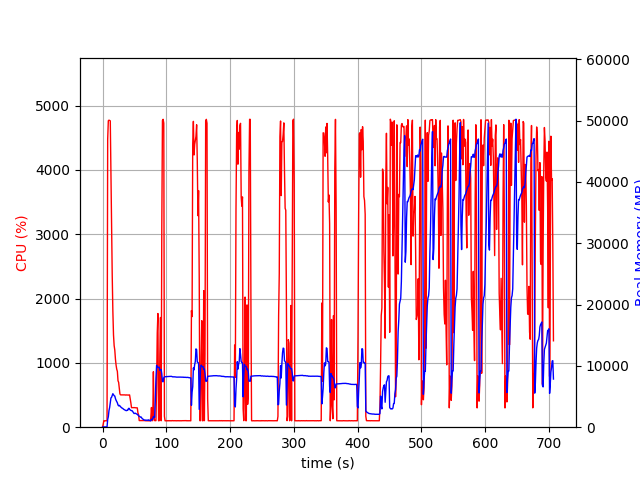

Source data for this figure (header and first rows):
elapsed_time, nproc, cpu, mem_real, mem_virtual
4.172325134277344e-05, 1, 0.0, 10.36, 3192
1.006, 1, 45.7, 48.95, 619.5
2.013, 1, 100.3, 48.95, 619.5
3.021, 1, 99.3, 48.95, 619.5
4.028, 1, 100.3, 48.95, 619.5
5.034, 1, 99.4, 48.95, 619.5
6.041, 1, 100.3, 48.95, 619.5
7.047, 1, 100.4, 48.95, 619.5
8.054, 1, 4476, 1255, 5292
9.076, 1, 4764, 1707, 5780
10.09, 1, 4773, 2708, 6830
11.11, 1, 4768, 3207, 7408
12.13, 1, 4763, 3942, 8221
13.15, 1, 3946, 4771, 9261
14.16, 1, 3087, 4873, 9527
15.17, 1, 2367, 5198, 10057
16.18, 1, 1802, 5466, 10393
17.19, 1, 1434, 5288, 10581
18.2, 1, 1268, 5140, 10633
19.2, 1, 1199, 5081, 10809
20.21, 1, 1060, 4676, 10809
21.22, 1, 965.6, 4390, 10865
22.23, 1, 902.5, 4195, 10865
23.24, 1, 868.7, 3978, 10865
24.24, 1, 722.6, 3634, 10945
25.25, 1, 696.5, 3482, 10945
26.26, 1, 602.6, 3559, 11153
27.27, 1, 517.1, 3470, 11249
28.27, 1, 502.6, 3324, 11249
29.28, 1, 503.3, 3238, 11249
30.29, 1, 502.4, 3130, 11249
31.29, 1, 502.4, 3091, 11249
32.3, 1, 502.6, 2991, 11249
33.31, 1, 501.5, 2908, 11249
34.32, 1, 500.9, 2844, 11249
35.33, 1, 502.0, 2766, 11249
36.34, 1, 499.3, 2731, 11249
37.35, 1, 501.9, 2695, 11249
38.36, 1, 500.2, 2752, 11249
39.37, 1, 501.0, 2746, 11249
40.38, 1, 500.5, 2985, 11249
41.39, 1, 498.9, 3090, 11441
42.4, 1, 502.1, 2932, 11441
43.41, 1, 444.7, 2815, 11441
44.42, 1, 378.4, 2745, 11441
45.43, 1, 304.1, 2699, 11441
46.44, 1, 304.2, 2682, 11441
47.45, 1, 304.1, 2538, 11441
48.46, 1, 304.9, 2397, 11441
49.47, 1, 303.1, 2230, 11441
50.48, 1, 304.2, 2251, 11441
51.49, 1, 302.2, 2282, 11441
52.5, 1, 302.0, 2210, 11441
53.51, 1, 301.0, 2139, 11441
54.51, 1, 300.2, 2108, 11441
55.52, 1, 221.0, 1978, 11441
56.53, 1, 194.1, 1865, 11441
57.54, 1, 103.0, 1788, 11441
58.55, 1, 103.1, 1728, 11441
59.56, 1, 103.0, 1644, 11441
... 639 more rows
